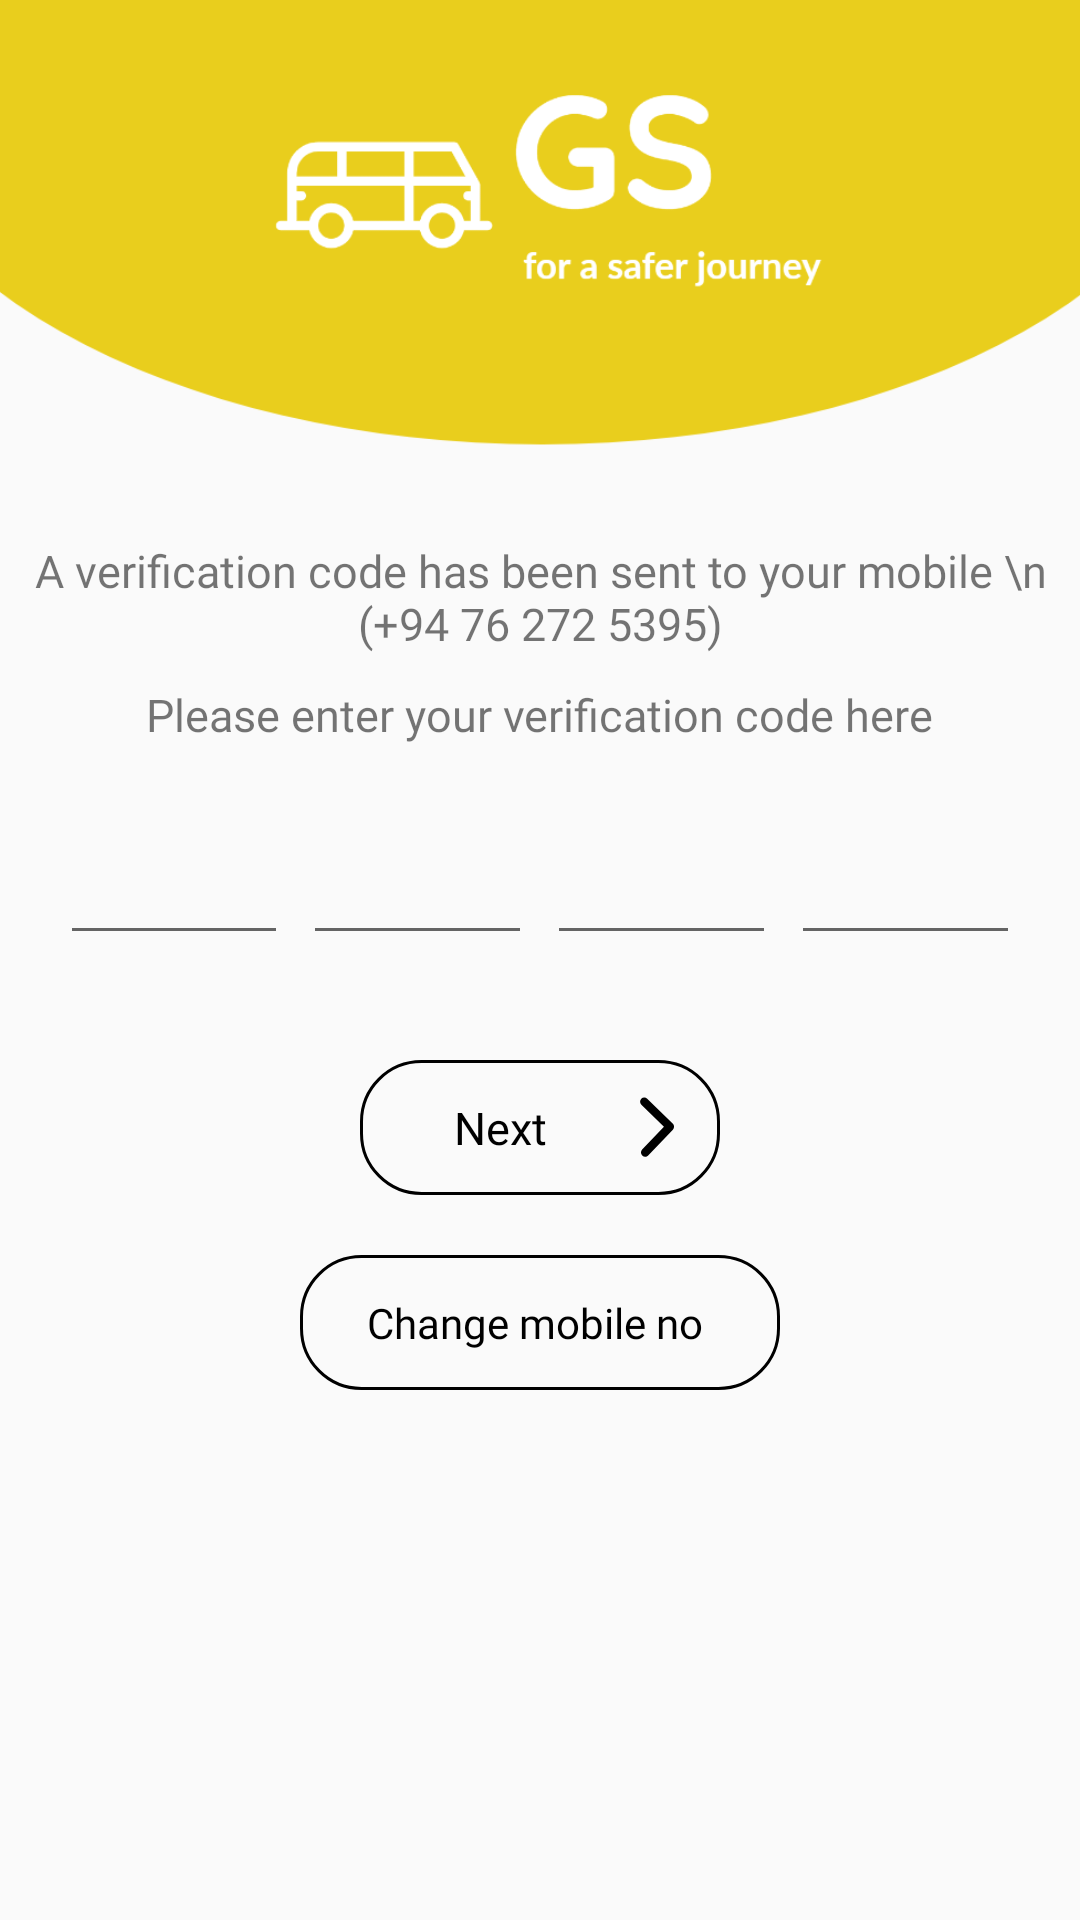

Write the Android layout XML for this screen, with the resource values it uses.
<!-- AndroidManifest.xml: application theme AppTheme -->
<!-- res/layout/activity_otp.xml -->
<?xml version="1.0" encoding="utf-8"?>
<RelativeLayout xmlns:android="http://schemas.android.com/apk/res/android"
    xmlns:app="http://schemas.android.com/apk/res-auto"
    xmlns:tools="http://schemas.android.com/tools"
    android:id="@+id/root"
    android:layout_width="match_parent"
    android:layout_height="match_parent"
    tools:context=".OTP">

    <ImageView
        android:id="@+id/img_head"
        android:layout_width="match_parent"
        android:layout_height="150dp"
        android:layout_alignParentTop="true"
        android:scaleType="centerCrop"
        android:src="@drawable/logo_home" />


    <ScrollView
        android:layout_width="match_parent"
        android:layout_height="match_parent"
        android:layout_below="@id/img_head"
        android:layout_marginTop="20dp">

        <RelativeLayout
            android:layout_width="match_parent"
            android:layout_height="wrap_content"
            android:layout_marginBottom="15dp">

            <TextView
                android:id="@+id/otp_heading"
                android:layout_width="wrap_content"
                android:layout_height="wrap_content"
                android:layout_centerHorizontal="true"
                android:layout_marginLeft="10dp"
                android:layout_marginTop="10dp"
                android:fontFamily="@font/nunito_bold"
                android:gravity="center"
                android:text="A verification code has been sent to
your mobile \n (+94 76 272 5395)"
                android:textSize="15sp" />

            <TextView
                android:id="@+id/otp_sub_heading"
                android:layout_width="wrap_content"
                android:layout_height="wrap_content"
                android:layout_below="@+id/otp_heading"
                android:layout_centerHorizontal="true"
                android:layout_marginLeft="10dp"
                android:layout_marginTop="10dp"
                android:fontFamily="@font/nunito_bold"
                android:text="Please enter your verification code here"
                android:textSize="15sp" />

            <LinearLayout
                android:id="@+id/lnr_otp"
                android:layout_width="match_parent"
                android:layout_height="60dp"
                android:layout_below="@id/otp_sub_heading"
                android:layout_marginHorizontal="20dp"
                android:layout_marginTop="30dp"
                android:orientation="horizontal">


                <EditText
                    android:id="@+id/otp_one"
                    android:layout_width="0dp"
                    android:layout_height="40dp"
                    android:layout_weight="2.5"
                    android:gravity="center"
                    android:inputType="number"
                    android:maxLength="1" />

                <EditText
                    android:id="@+id/otp_two"
                    android:layout_width="0dp"
                    android:layout_height="40dp"
                    android:layout_marginLeft="5dp"
                    android:layout_weight="2.5"
                    android:gravity="center"
                    android:inputType="number"
                    android:maxLength="1" />

                <EditText
                    android:id="@+id/otp_three"
                    android:layout_width="0dp"
                    android:layout_height="40dp"
                    android:layout_marginLeft="5dp"
                    android:layout_weight="2.5"
                    android:gravity="center"
                    android:inputType="number"
                    android:maxLength="1" />

                <EditText
                    android:id="@+id/otp_four"
                    android:layout_width="0dp"
                    android:layout_height="40dp"
                    android:layout_marginLeft="5dp"
                    android:layout_weight="2.5"
                    android:gravity="center"
                    android:inputType="number"
                    android:maxLength="1" />


            </LinearLayout>

            <RelativeLayout
                android:layout_width="match_parent"
                android:layout_height="wrap_content"
                android:layout_below="@id/lnr_otp"
                android:layout_marginTop="15dp">

                <Button
                    android:id="@+id/btn_otp_next"
                    android:layout_width="match_parent"
                    android:layout_height="45dp"
                    android:layout_centerHorizontal="true"
                    android:layout_marginHorizontal="120dp"
                    android:background="@drawable/bg_btn_next_forward"
                    android:drawableRight="@drawable/icon_forward"
                    android:fontFamily="@font/nunito_semibold"
                    android:paddingRight="15dp"
                    android:text="Next"
                    android:textAllCaps="false"
                    android:textColor="@color/black"
                    android:textSize="15sp" />

                
                
                
                
                
                
                
                
                


                
                
                
                
                
                
                
                
                
                

                
                
                
                
                
                
                

                
                
                
                
                
                
                
                
                
                

                
                
                
                
                
                
                
                
                
                

                


                
                
                
                
                
                
                
                


                

                <Button
                    android:id="@+id/btn_otp_back"
                    android:layout_width="match_parent"
                    android:layout_height="45dp"
                    android:layout_below="@id/btn_otp_next"
                    android:layout_centerHorizontal="true"
                    android:layout_marginHorizontal="100dp"
                    android:layout_marginTop="20dp"
                    android:background="@drawable/bg_btn_next_forward"

                    android:fontFamily="@font/nunito_semibold"
                    android:gravity="center"


                    android:text="Change mobile no "
                    android:textAllCaps="false"
                    android:textColor="@color/black" />


            </RelativeLayout>


        </RelativeLayout>
    </ScrollView>

    <View
        android:id="@+id/disable_layout"
        android:layout_width="match_parent"
        android:layout_height="match_parent"
        android:background="#92292828"
        android:visibility="gone" />

    <com.airbnb.lottie.LottieAnimationView
        android:id="@+id/loading"
        android:layout_width="100dp"
        android:layout_height="100dp"
        android:layout_centerInParent="true"
        android:layout_gravity="center"
        android:visibility="gone"
        app:lottie_autoPlay="true"
        app:lottie_loop="true"
        app:lottie_rawRes="@raw/loading_hud" />
</RelativeLayout>
<!-- resources referenced by this layout -->
<resources>
  <color name="black">#000000</color>
  <color name="white">#FFFFFF</color>
  <!-- drawable bg_btn_next_forward (drawable) -->
  <?xml version="1.0" encoding="utf-8"?>
  <selector xmlns:android="http://schemas.android.com/apk/res/android">
      <item android:state_selected="false">
          <shape xmlns:android="http://schemas.android.com/apk/res/android" android:shape="rectangle">
  
              <stroke
                  android:width="1dp"
                  android:color="@color/black"></stroke>
              <corners android:radius= "20dp" />
              <solid android:color="@color/yellow"></solid>
          </shape>
      </item>
  </selector>
  <!-- drawable icon_forward: png bitmap (drawable-hdpi, 497 bytes) -->
  <!-- drawable logo_home: png bitmap (drawable-hdpi, 14986 bytes) -->
  <style name="AppTheme" parent="Theme.AppCompat.Light.DarkActionBar">
          
          <item name="colorPrimary">@color/colorPrimary</item>
          <item name="colorPrimaryDark">@color/colorPrimary</item>
          <item name="colorAccent">@color/colorPrimary</item>
  
          <item name="windowActionBar">false</item>
          <item name="windowNoTitle">true</item>
          <item name="android:statusBarColor">@color/colorPrimary</item>
      </style>
  <color name="colorPrimary">#E9CE1D</color>
</resources>
